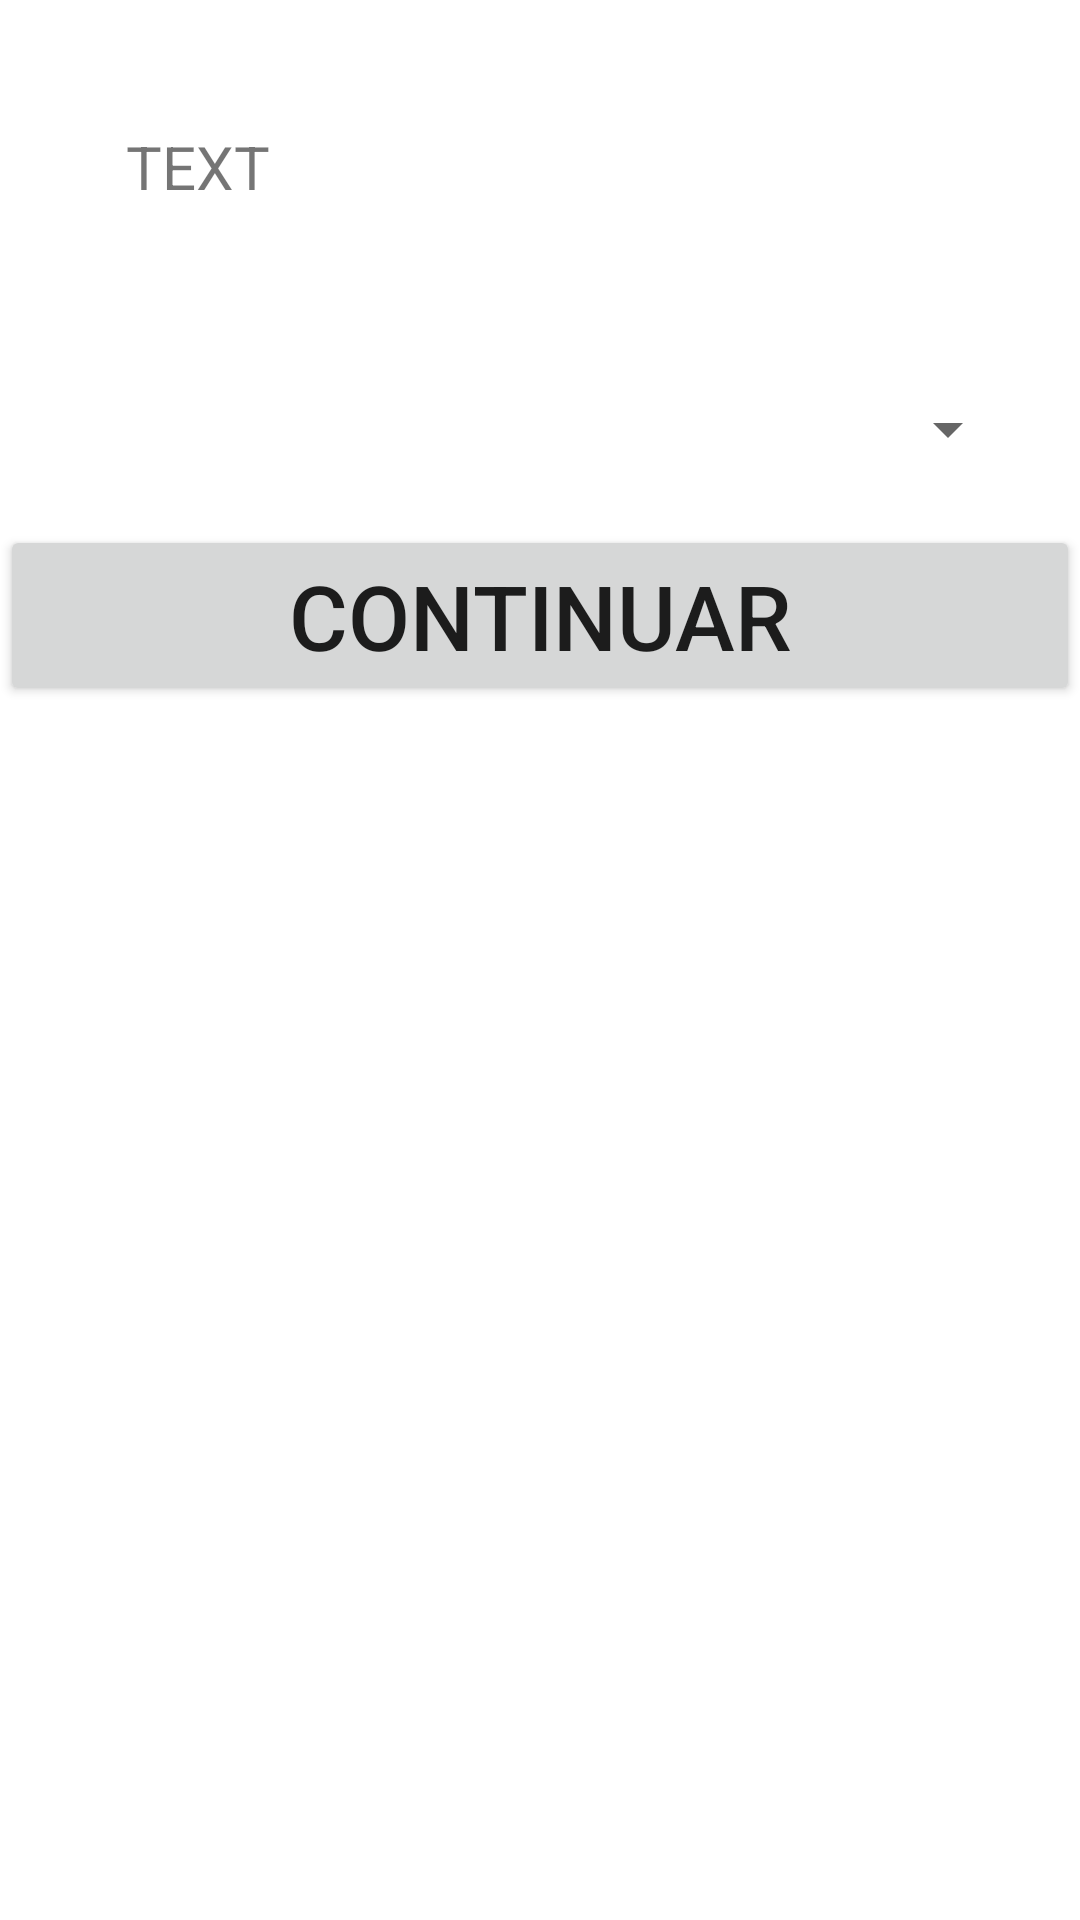

Here is an Android app screen rendered from its layout file. Give the layout XML and the strings, colors and styles it references.
<!-- AndroidManifest.xml: application theme Theme.DSuiza -->
<!-- res/layout/mensaje_no_hay_entrega.xml -->
<?xml version="1.0" encoding="utf-8"?>
<LinearLayout xmlns:android="http://schemas.android.com/apk/res/android"
    android:layout_width="match_parent"
    android:layout_height="350sp"
    android:gravity="top"
    android:orientation="vertical">
    <TextView
        android:id="@+id/txt_mensaje_sin_entrega"
        android:layout_width="wrap_content"
        android:layout_height="wrap_content"
        android:layout_margin="42dp"
        android:text="TEXT"
        android:textSize="20sp" />


    <Spinner
        android:id="@+id/spinner_sin_enetrega"
        android:layout_width="match_parent"
        android:layout_height="wrap_content"
        android:textSize="30dp"
        android:layout_margin="20dp"
        />

    <Button
        android:id="@+id/btn_mensaje_sin_entrega"
        android:layout_width="match_parent"
        android:layout_height="wrap_content"
        android:textSize="30sp"
        android:text="@string/continuar" />


</LinearLayout>
<!-- resources referenced by this layout -->
<resources>
  <string name="continuar">Continuar</string>
  <style name="Theme.DSuiza" parent="Theme.MaterialComponents.DayNight.DarkActionBar">
          
          <item name="colorPrimary">@color/purple_500</item>
          <item name="colorPrimaryVariant">@color/blue</item>
          <item name="colorOnPrimary">@color/white</item>
  
          
          <item name="colorSecondary">@color/teal_200</item>
          <item name="colorSecondaryVariant">@color/teal_700</item>
          <item name="colorOnSecondary">@color/black</item>
          
          <item name="android:statusBarColor" tools:targetApi="l">?attr/colorPrimaryVariant</item>
          
      </style>
  <color name="purple_500">#0000FF</color>
  <color name="blue">#0000FF</color>
  <color name="white">#FFFFFFFF</color>
  <color name="teal_200">#FF03DAC5</color>
  <color name="teal_700">#FF018786</color>
  <color name="black">#FF000000</color>
</resources>
